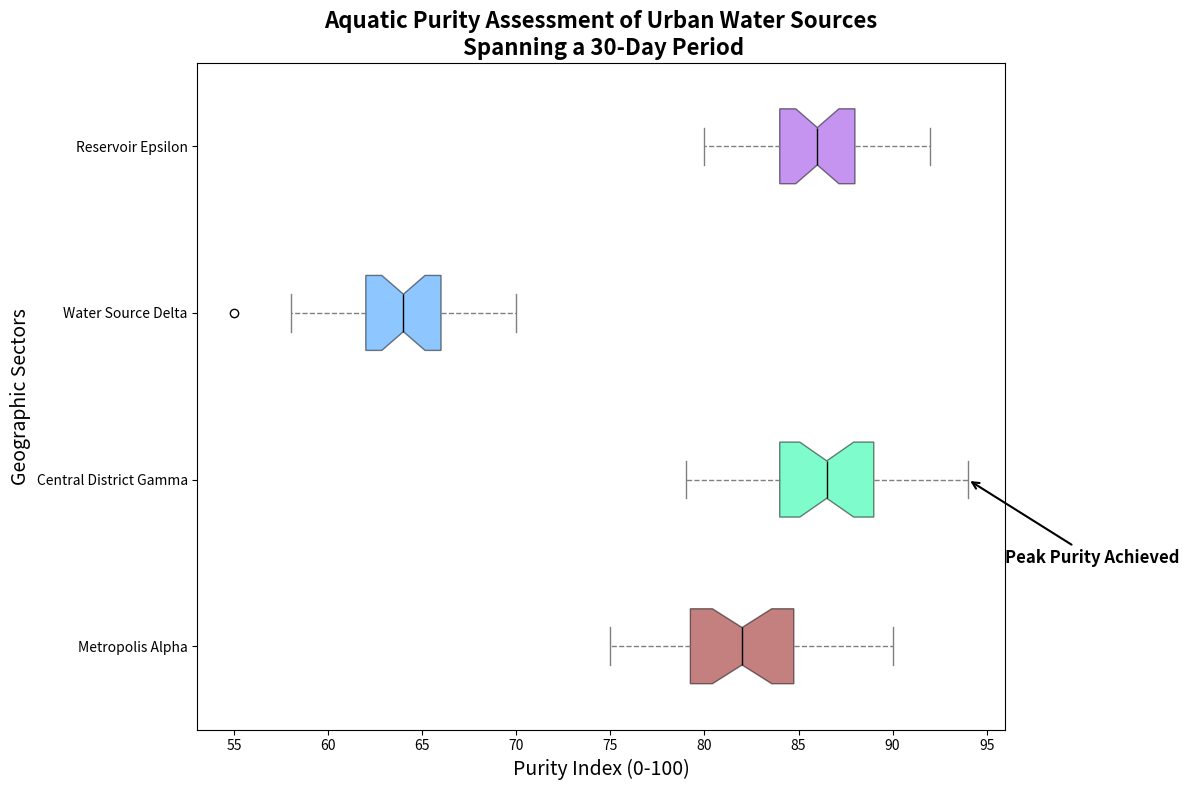

Write Python code to recreate this figure.
import matplotlib.pyplot as plt

water_quality_data = {
    'Metropolis Alpha': [75, 80, 85, 77, 82, 79, 81, 83, 85, 84, 81, 78, 80, 79, 83, 86, 88, 89, 90, 76, 78, 79, 81, 83, 84, 80, 82, 83, 85, 87],
    'Central District Gamma': [90, 92, 93, 94, 89, 87, 88, 86, 85, 84, 83, 90, 89, 88, 87, 86, 85, 84, 83, 90, 89, 88, 87, 86, 85, 83, 81, 82, 80, 79],
    'Water Source Delta': [55, 58, 60, 62, 64, 59, 61, 63, 65, 67, 66, 68, 63, 62, 61, 64, 63, 65, 66, 68, 67, 69, 70, 65, 61, 62, 63, 64, 65, 66],
    'Reservoir Epsilon': [82, 84, 85, 86, 89, 87, 88, 86, 85, 87, 90, 92, 89, 88, 86, 84, 83, 85, 87, 89, 90, 88, 87, 86, 85, 84, 83, 82, 80, 81]
}

city_names = list(water_quality_data.keys())
quality_values = list(water_quality_data.values())

fig, ax = plt.subplots(figsize=(12, 8))

boxplot = ax.boxplot(quality_values, vert=False, patch_artist=True, notch=True, labels=city_names)

new_colors = ['#8B0000', '#00FA9A', '#1E90FF', '#8A2BE2']
for patch, color in zip(boxplot['boxes'], new_colors):
    patch.set_facecolor(color)
    patch.set_alpha(0.5)

plt.setp(boxplot['whiskers'], color='gray', linestyle='--')
plt.setp(boxplot['caps'], color='gray')
plt.setp(boxplot['medians'], color='black')

ax.set_title("Aquatic Purity Assessment of Urban Water Sources\n Spanning a 30-Day Period", fontsize=16, fontweight='bold')
ax.set_xlabel("Purity Index (0-100)", fontsize=14)
ax.set_ylabel("Geographic Sectors", fontsize=14)

ax.annotate('Peak Purity Achieved', xy=(94, 2), xytext=(96, 1.5),
            arrowprops=dict(facecolor='black', arrowstyle='->', lw=1.5),
            fontsize=12, fontweight='bold', color='black')

plt.tight_layout()
plt.show()
